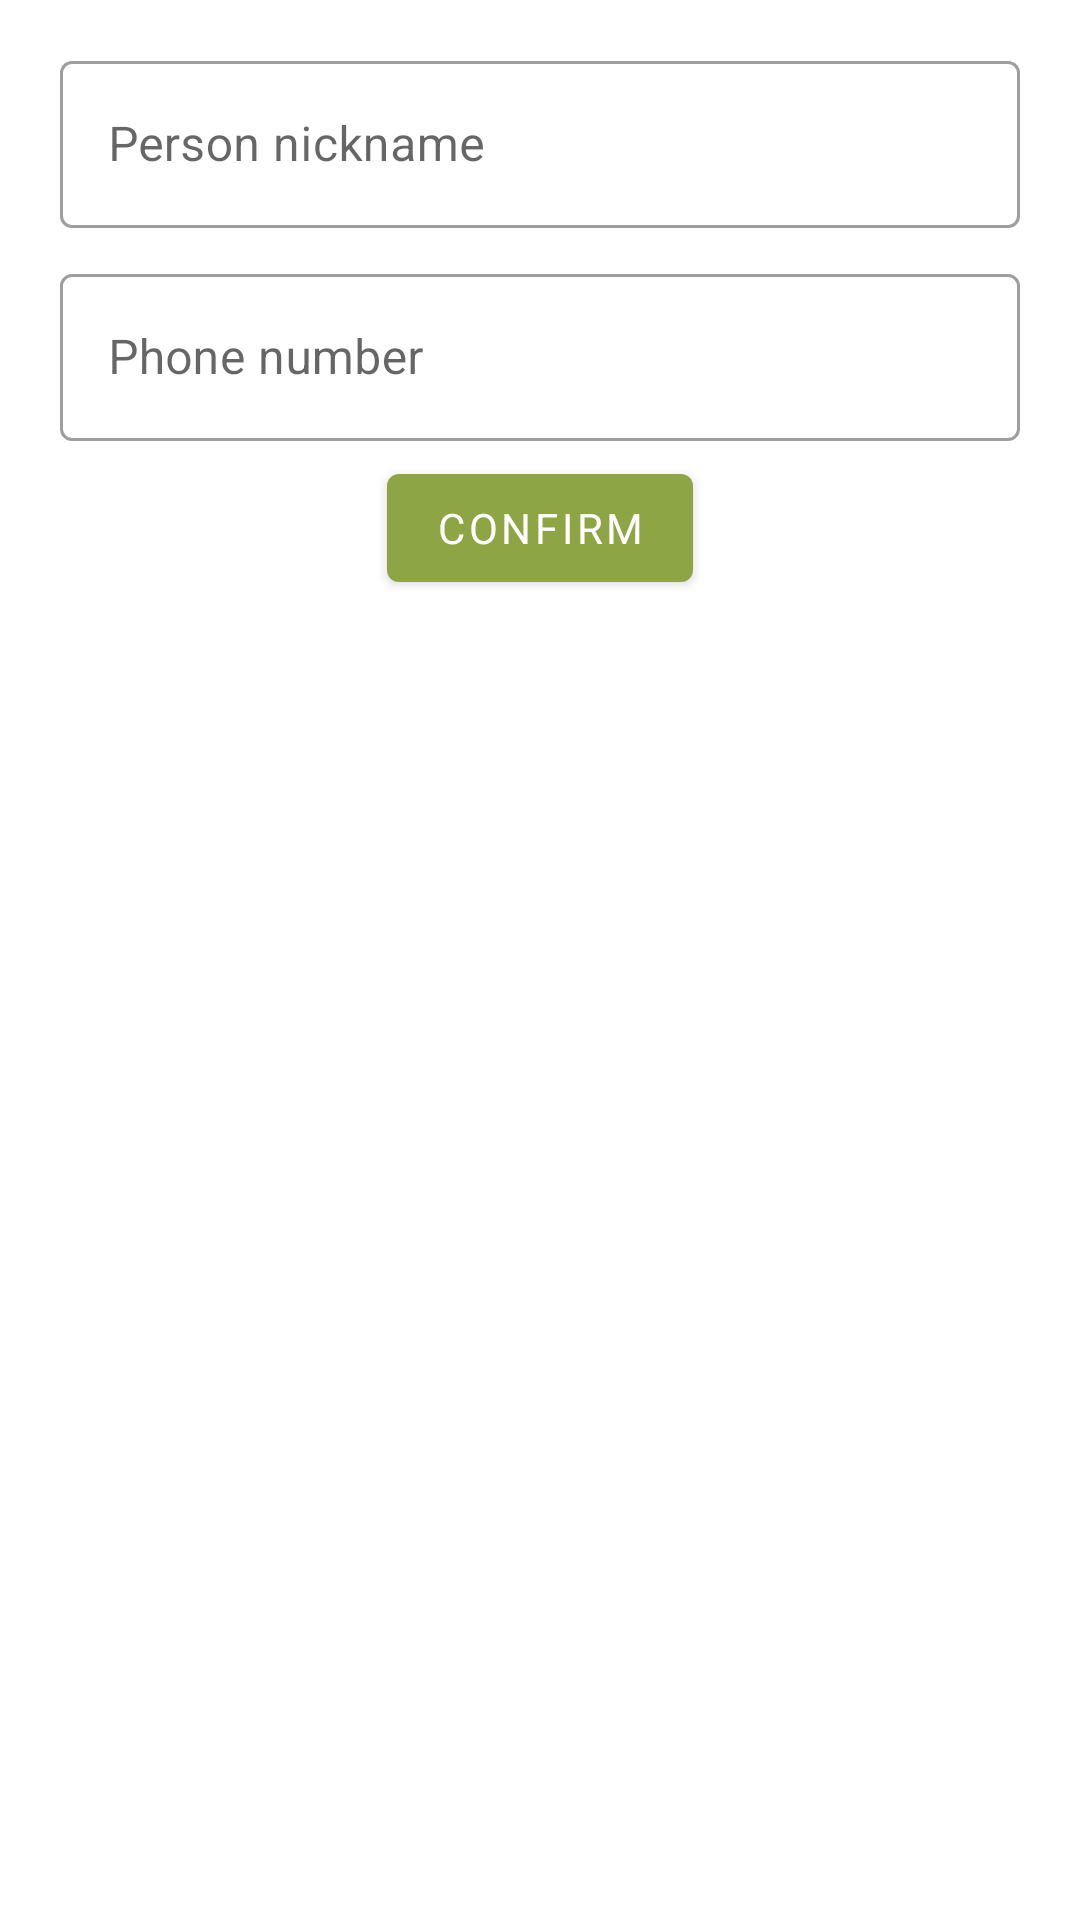

Produce the Android XML layout that renders to this screen, including the resource entries it uses.
<!-- AndroidManifest.xml: application theme Theme.People -->
<!-- res/layout/dialog_add_new_item.xml -->
<?xml version="1.0" encoding="utf-8"?>
<LinearLayout xmlns:android="http://schemas.android.com/apk/res/android"
    xmlns:app="http://schemas.android.com/apk/res-auto"
    android:layout_width="match_parent"
    android:layout_height="wrap_content"
    android:elevation="10dp"
    android:orientation="vertical"
    android:padding="10dp">

    <com.google.android.material.textfield.TextInputLayout
        style="@style/Widget.MaterialComponents.TextInputLayout.OutlinedBox"
        android:layout_width="match_parent"
        android:layout_height="wrap_content"
        android:layout_marginStart="10dp"
        android:layout_marginTop="5dp"
        android:layout_marginEnd="10dp"
        android:layout_marginBottom="5dp"
        android:hint="@string/person_nickname">

        <com.google.android.material.textfield.TextInputEditText
            android:id="@+id/dialog_edt_person_nick_name"
            android:layout_width="match_parent"
            android:layout_height="wrap_content" />

    </com.google.android.material.textfield.TextInputLayout>

    <com.google.android.material.textfield.TextInputLayout
        style="@style/Widget.MaterialComponents.TextInputLayout.OutlinedBox"
        android:layout_width="match_parent"
        android:layout_height="wrap_content"
        android:layout_marginStart="10dp"
        android:layout_marginTop="5dp"
        android:layout_marginEnd="10dp"
        android:layout_marginBottom="5dp"
        android:hint="@string/phone_number">

        <com.google.android.material.textfield.TextInputEditText
            android:id="@+id/dialog_edt_person_phone_number"
            android:layout_width="match_parent"
            android:layout_height="wrap_content"
            android:inputType="number" />

    </com.google.android.material.textfield.TextInputLayout>

    <com.google.android.material.button.MaterialButton
        android:id="@+id/dialog_btn_done"
        android:layout_width="wrap_content"
        android:layout_height="wrap_content"
        android:layout_gravity="center_horizontal"
        android:text="@string/confirm"
        android:textColor="@color/white"
        app:icon="@drawable/ic_done"
        app:iconPadding="8dp" />

</LinearLayout>
<!-- resources referenced by this layout -->
<resources>
  <color name="white">#FFFFFFFF</color>
  <string name="confirm">Confirm</string>
  <string name="person_nickname">Person nickname</string>
  <string name="phone_number">Phone number</string>
  <style name="Theme.People" parent="Theme.MaterialComponents.DayNight.NoActionBar">
          
          <item name="colorPrimary">@color/green_main</item>
          <item name="colorPrimaryVariant">@color/green_main_dark</item>
          <item name="colorOnPrimary">@color/white</item>
          
          <item name="colorSecondary">@color/green_yellow</item>
          <item name="colorSecondaryVariant">@color/green_yellow</item>
          <item name="colorOnSecondary">@color/black</item>
          
          <item name="android:statusBarColor">@color/green_main</item>
          
          <item name="fontFamily">@font/comici</item>
          <item name="colorSurface">@color/white</item>
      </style>
  <color name="green_main">#8DA545</color>
  <color name="green_main_dark">#788E37</color>
  <color name="green_yellow">#99BB37</color>
  <color name="black">#000000</color>
</resources>
